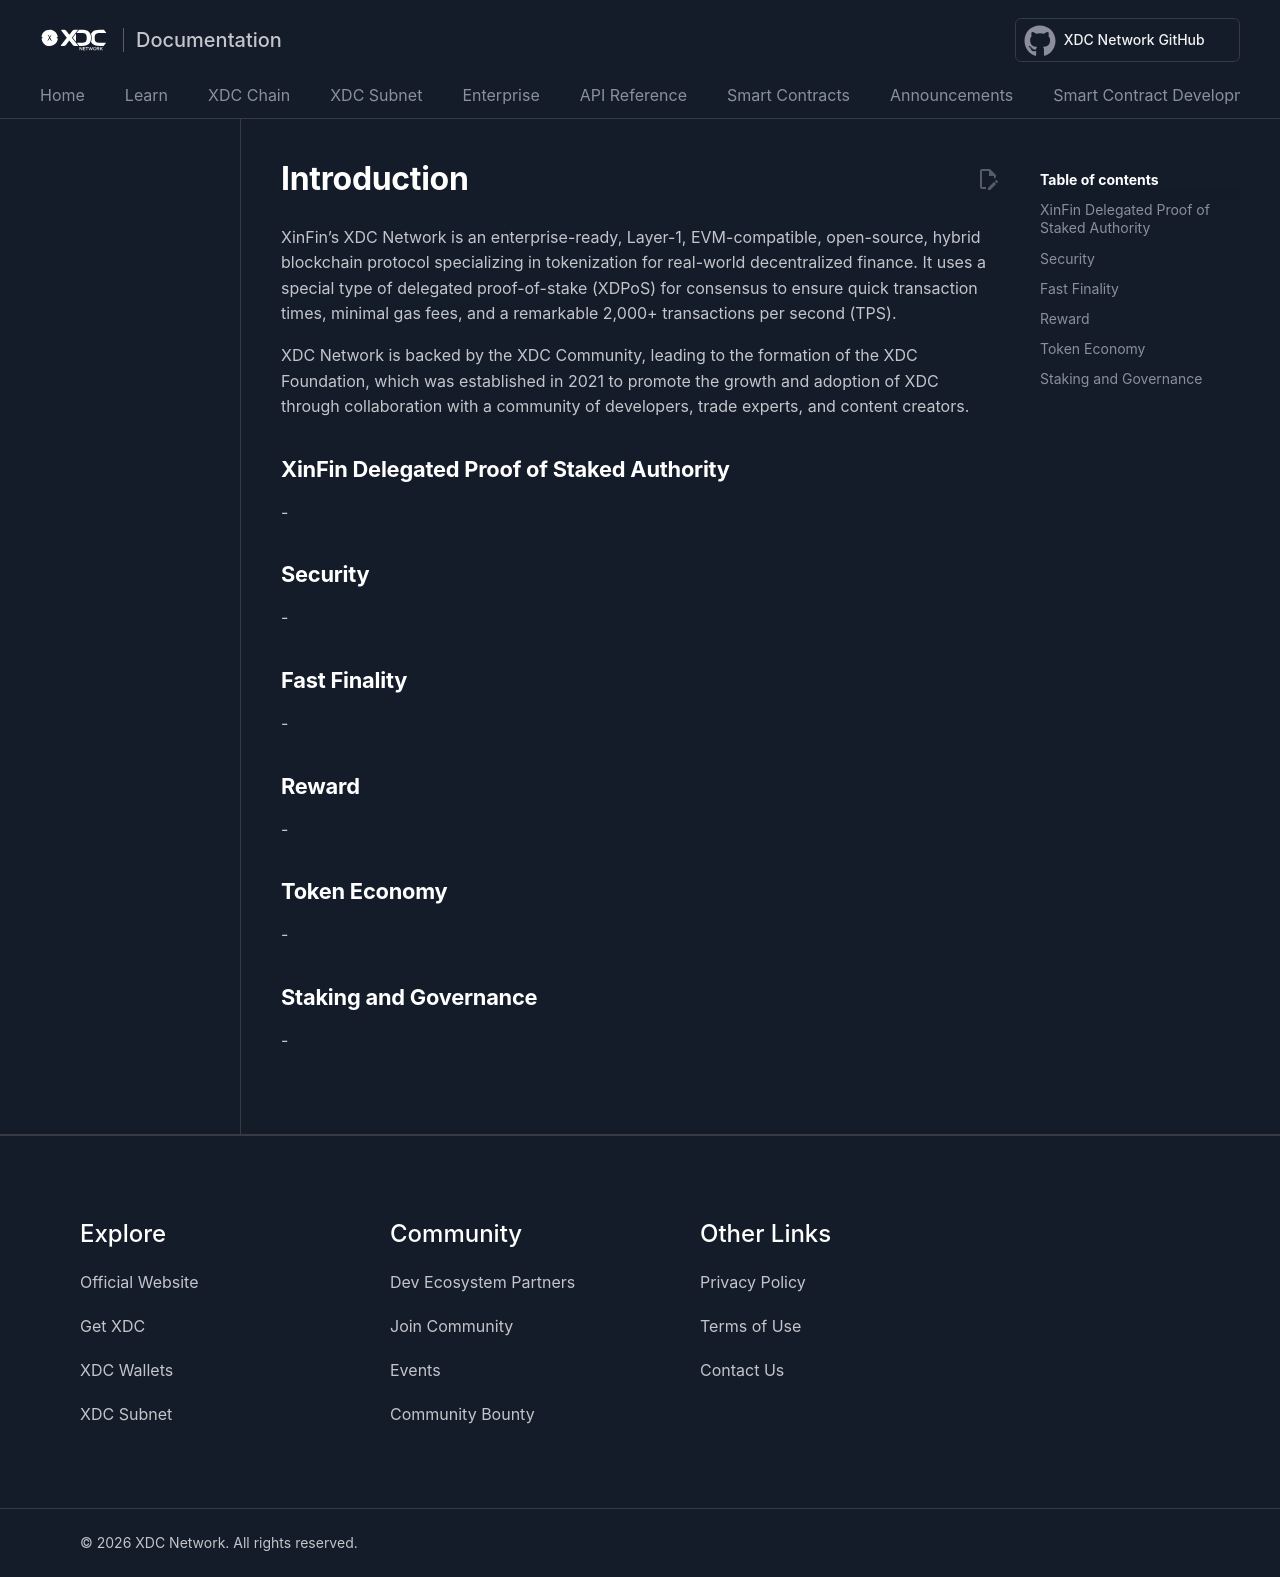

repository: XinFinOrg/Docs · page: xdcchain/introduction/index.html · generator: mkdocs

---
title: Introduction 
---

# Introduction

XinFin’s XDC Network is an enterprise-ready, Layer-1, EVM-compatible, open-source, hybrid blockchain protocol specializing in tokenization for real-world decentralized finance. It uses a special type of delegated proof-of-stake (XDPoS) for consensus to ensure quick transaction times, minimal gas fees, and a remarkable 2,000+ transactions per second (TPS).

XDC Network is backed by the XDC Community, leading to the formation of the XDC Foundation, which was established in 2021 to promote the growth and adoption of XDC through collaboration with a community of developers, trade experts, and content creators.

## XinFin Delegated Proof of Staked Authority
-

## Security
-

## Fast Finality
-

## Reward
-

## Token Economy
-

## Staking and Governance
-
